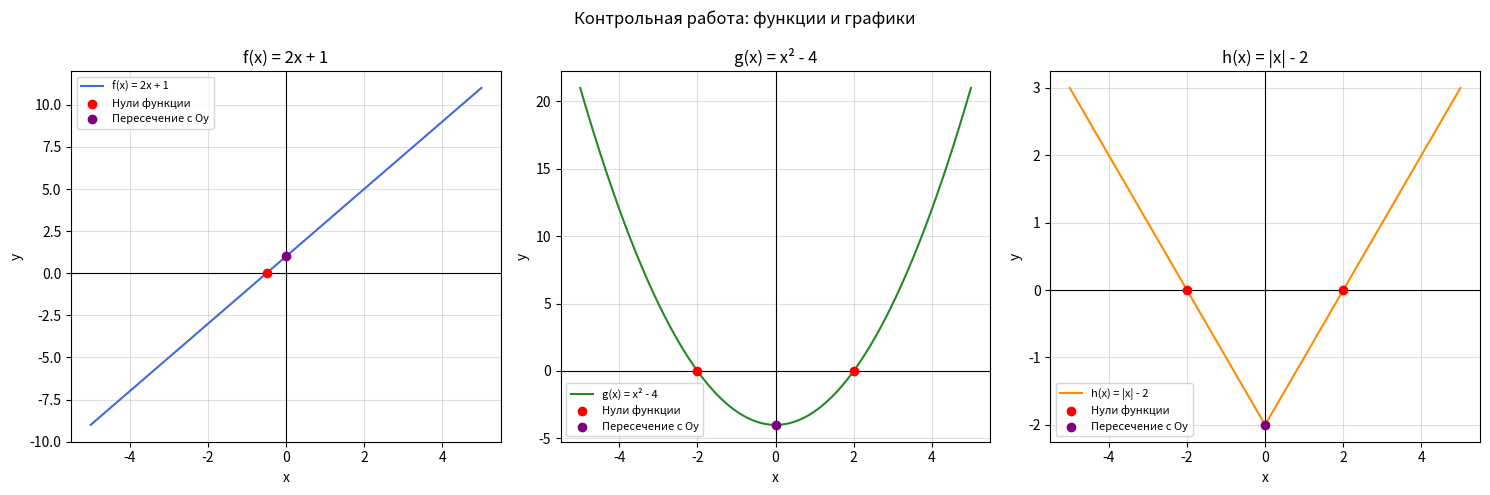

Write the Python code that produced this figure.
import matplotlib.pyplot as plt


#функций
def f(x):
    return 2 * x + 1


def g(x):
    return x ** 2 - 4


def h(x):
    return abs(x) - 2


def main():
    print("КОНТРОЛЬНАЯ РАБОТА: ФУНКЦИИ И ГРАФИКИ")
    print("=" * 50)

    #1 значения
    print("\n1. Таблица значений")
    print(f"{'x':>5} | {'2x + 1':>10} | {'x² - 4':>10} | {'|x| - 2':>10}")
    print("-" * 47)

    for x in range(-3, 4):
        print(f"{x:>5} | {f(x):>10} | {g(x):>10} | {h(x):>10}")

    # 2 заранее написанные ответы
    print("\n2. Свойства функций")

    print("\nf(x) = 2x + 1")
    print("Область определения: все действительные числа.")
    print("Область значений: все действительные числа.")
    print("Нуль функции: x = -0.5.")
    print("Пересечение с Oy: (0; 1).")
    print("Строго возрастает на всей числовой прямой.")
    print("Наибольшего и наименьшего значений нет.")

    print("\ng(x) = x² - 4")
    print("Область определения: все действительные числа.")
    print("Область значений: [-4; +∞).")
    print("Нули функции: x = -2 и x = 2.")
    print("Пересечение с Oy: (0; -4).")
    print("Убывает на (-∞; 0], возрастает на [0; +∞).")
    print("Наименьшее значение: -4 при x = 0.")

    print("\nh(x) = |x| - 2")
    print("Область определения: все действительные числа.")
    print("Область значений: [-2; +∞).")
    print("Нули функции: x = -2 и x = 2.")
    print("Пересечение с Oy: (0; -2).")
    print("Убывает на (-∞; 0], возрастает на [0; +∞).")
    print("Наименьшее значение: -2 при x = 0.")

    # 3. подготовление точек
    x_values = [i / 100 for i in range(-500, 501)]

    functions = [
        ("f(x) = 2x + 1", f, [-0.5], "royalblue"),
        ("g(x) = x² - 4", g, [-2, 2], "forestgreen"),
        ("h(x) = |x| - 2", h, [-2, 2], "darkorange"),
    ]

    # 4. стрение графиков
    fig, axes = plt.subplots(1, 3, figsize=(15, 5))

    for ax, (title, function, roots, color) in zip(axes, functions):
        y_values = [function(x) for x in x_values]

        ax.plot(x_values, y_values, color=color, label=title)
        ax.axhline(0, color="black", linewidth=0.8)
        ax.axvline(0, color="black", linewidth=0.8)

        ax.scatter(
            roots, [0] * len(roots),
            color="red", zorder=5, label="Нули функции"
        )
        ax.scatter(
            [0], [function(0)],
            color="purple", zorder=5, label="Пересечение с Oy"
        )

        ax.set_title(title)
        ax.set_xlabel("x")
        ax.set_ylabel("y")
        ax.grid(True, alpha=0.4)
        ax.legend(fontsize=8)

    fig.suptitle("Контрольная работа: функции и графики")
    fig.tight_layout()

    fig.savefig("grafiki_funktsiy.png", dpi=150)
    print("\nГрафики сохранены в файл grafiki_funktsiy.png.")

    plt.show()


if __name__ == "__main__":
    main()
